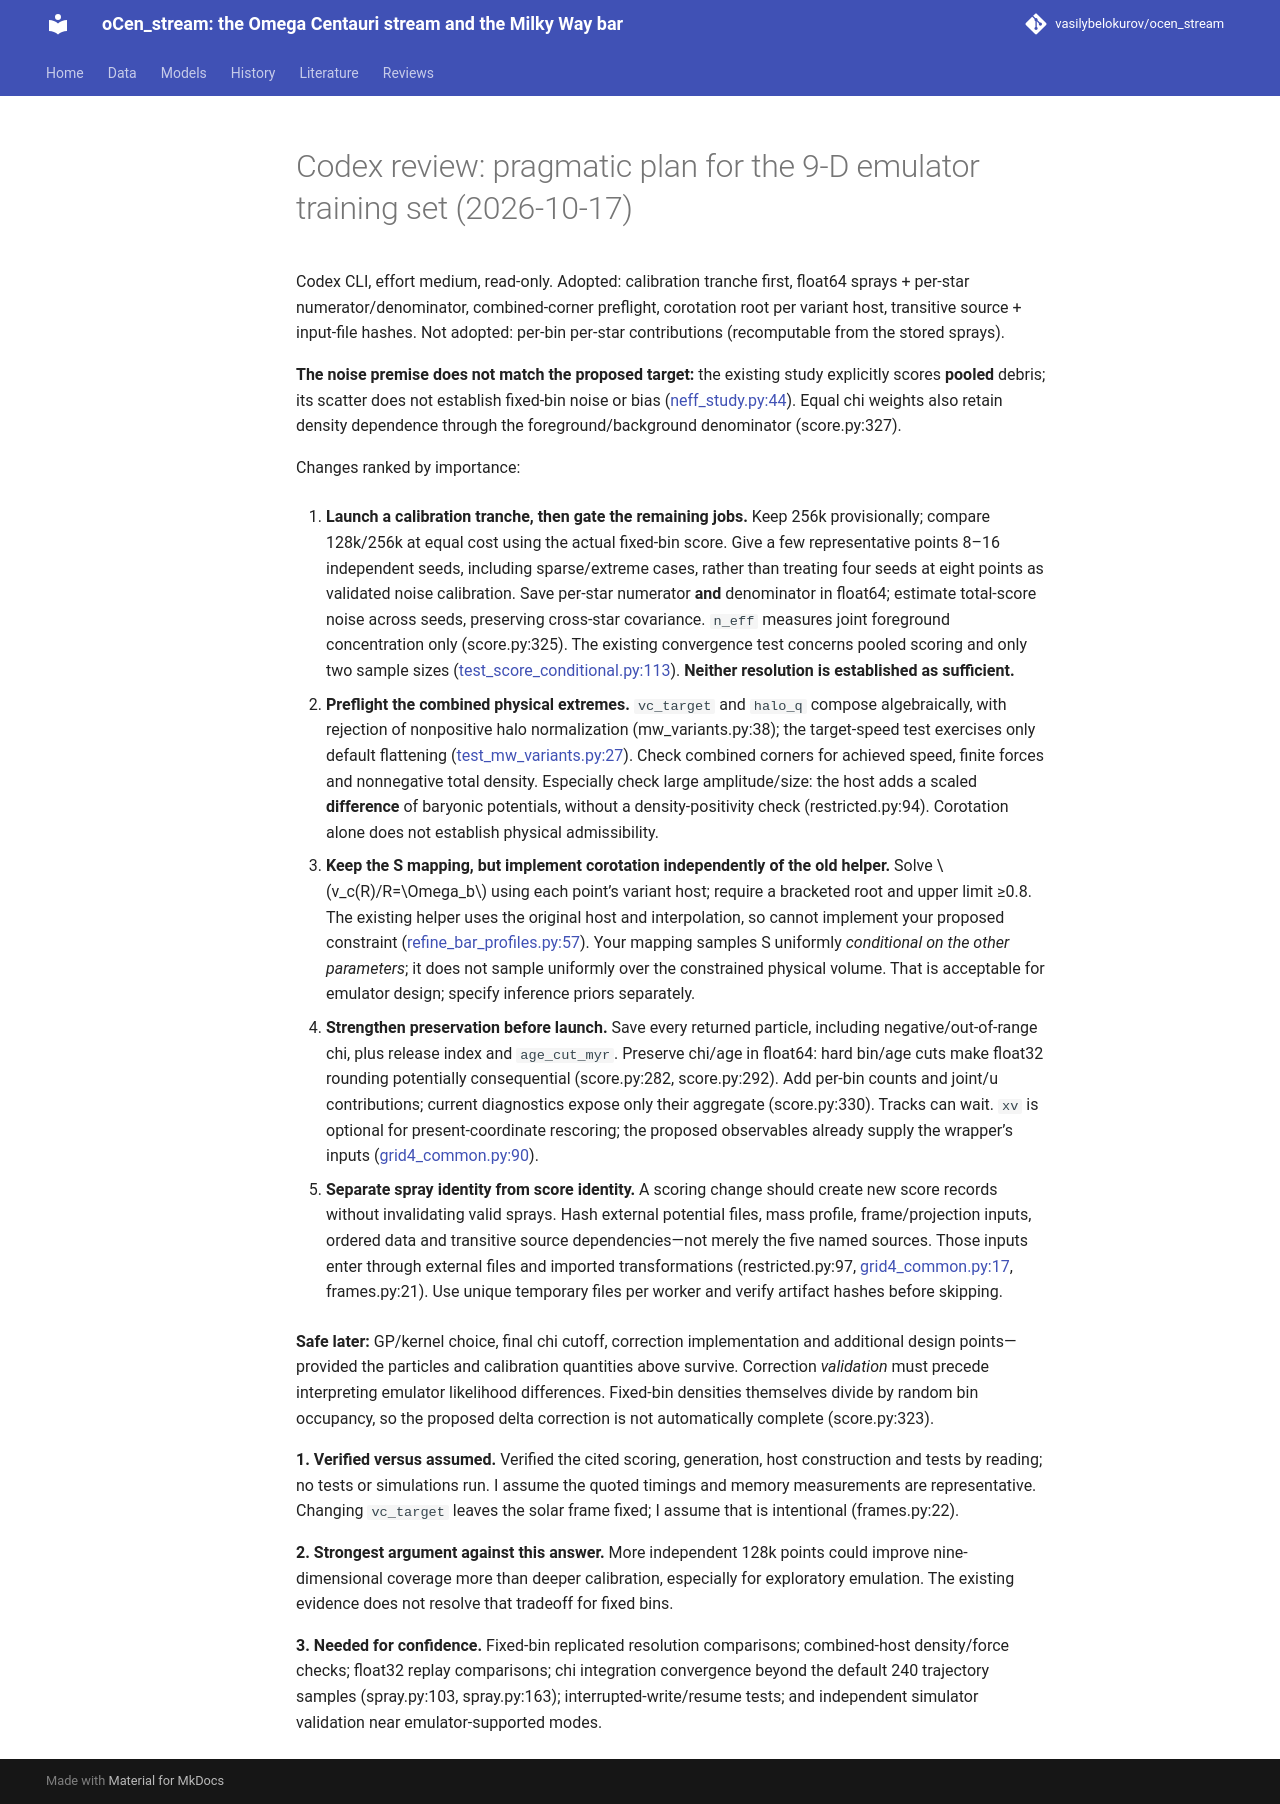

repository: vasilybelokurov/ocen_stream · page: reviews/codex_training_set_plan_2026-10-17/index.html · generator: mkdocs

# Codex review: pragmatic plan for the 9-D emulator training set (2026-10-17)

Codex CLI, effort medium, read-only. Adopted: calibration tranche first, float64 sprays + per-star numerator/denominator, combined-corner preflight, corotation root per variant host, transitive source + input-file hashes. Not adopted: per-bin per-star contributions (recomputable from the stored sprays).


**The noise premise does not match the proposed target:** the existing study explicitly scores **pooled** debris; its scatter does not establish fixed-bin noise or bias ([neff_study.py:44](bin/streams/neff_study.py:44)). Equal chi weights also retain density dependence through the foreground/background denominator ([score.py:327](src/ocen_dm/streams/score.py:327)).

Changes ranked by importance:

1. **Launch a calibration tranche, then gate the remaining jobs.** Keep 256k provisionally; compare 128k/256k at equal cost using the actual fixed-bin score. Give a few representative points 8–16 independent seeds, including sparse/extreme cases, rather than treating four seeds at eight points as validated noise calibration. Save per-star numerator **and** denominator in float64; estimate total-score noise across seeds, preserving cross-star covariance. `n_eff` measures joint foreground concentration only ([score.py:325](src/ocen_dm/streams/score.py:325)). The existing convergence test concerns pooled scoring and only two sample sizes ([test_score_conditional.py:113](tests/test_score_conditional.py:113)). **Neither resolution is established as sufficient.**

2. **Preflight the combined physical extremes.** `vc_target` and `halo_q` compose algebraically, with rejection of nonpositive halo normalization ([mw_variants.py:38](src/ocen_dm/streams/mw_variants.py:38)); the target-speed test exercises only default flattening ([test_mw_variants.py:27](tests/test_mw_variants.py:27)). Check combined corners for achieved speed, finite forces and nonnegative total density. Especially check large amplitude/size: the host adds a scaled **difference** of baryonic potentials, without a density-positivity check ([restricted.py:94](src/ocen_dm/streams/restricted.py:94)). Corotation alone does not establish physical admissibility.

3. **Keep the S mapping, but implement corotation independently of the old helper.** Solve \(v_c(R)/R=\Omega_b\) using each point’s variant host; require a bracketed root and upper limit ≥0.8. The existing helper uses the original host and interpolation, so cannot implement your proposed constraint ([refine_bar_profiles.py:57](bin/streams/refine_bar_profiles.py:57)). Your mapping samples S uniformly *conditional on the other parameters*; it does not sample uniformly over the constrained physical volume. That is acceptable for emulator design; specify inference priors separately.

4. **Strengthen preservation before launch.** Save every returned particle, including negative/out-of-range chi, plus release index and `age_cut_myr`. Preserve chi/age in float64: hard bin/age cuts make float32 rounding potentially consequential ([score.py:282](src/ocen_dm/streams/score.py:282), [score.py:292](src/ocen_dm/streams/score.py:292)). Add per-bin counts and joint/u contributions; current diagnostics expose only their aggregate ([score.py:330](src/ocen_dm/streams/score.py:330)). Tracks can wait. `xv` is optional for present-coordinate rescoring; the proposed observables already supply the wrapper’s inputs ([grid4_common.py:90](bin/streams/grid4_common.py:90)).

5. **Separate spray identity from score identity.** A scoring change should create new score records without invalidating valid sprays. Hash external potential files, mass profile, frame/projection inputs, ordered data and transitive source dependencies—not merely the five named sources. Those inputs enter through external files and imported transformations ([restricted.py:97](src/ocen_dm/streams/restricted.py:97), [grid4_common.py:17](bin/streams/grid4_common.py:17), [frames.py:21](src/ocen_dm/streams/frames.py:21)). Use unique temporary files per worker and verify artifact hashes before skipping.

**Safe later:** GP/kernel choice, final chi cutoff, correction implementation and additional design points—provided the particles and calibration quantities above survive. Correction *validation* must precede interpreting emulator likelihood differences. Fixed-bin densities themselves divide by random bin occupancy, so the proposed delta correction is not automatically complete ([score.py:323](src/ocen_dm/streams/score.py:323)).

**1. Verified versus assumed.** Verified the cited scoring, generation, host construction and tests by reading; no tests or simulations run. I assume the quoted timings and memory measurements are representative. Changing `vc_target` leaves the solar frame fixed; I assume that is intentional ([frames.py:22](src/ocen_dm/streams/frames.py:22)).

**2. Strongest argument against this answer.** More independent 128k points could improve nine-dimensional coverage more than deeper calibration, especially for exploratory emulation. The existing evidence does not resolve that tradeoff for fixed bins.

**3. Needed for confidence.** Fixed-bin replicated resolution comparisons; combined-host density/force checks; float32 replay comparisons; chi integration convergence beyond the default 240 trajectory samples ([spray.py:103](src/ocen_dm/streams/spray.py:103), [spray.py:163](src/ocen_dm/streams/spray.py:163)); interrupted-write/resume tests; and independent simulator validation near emulator-supported modes.
